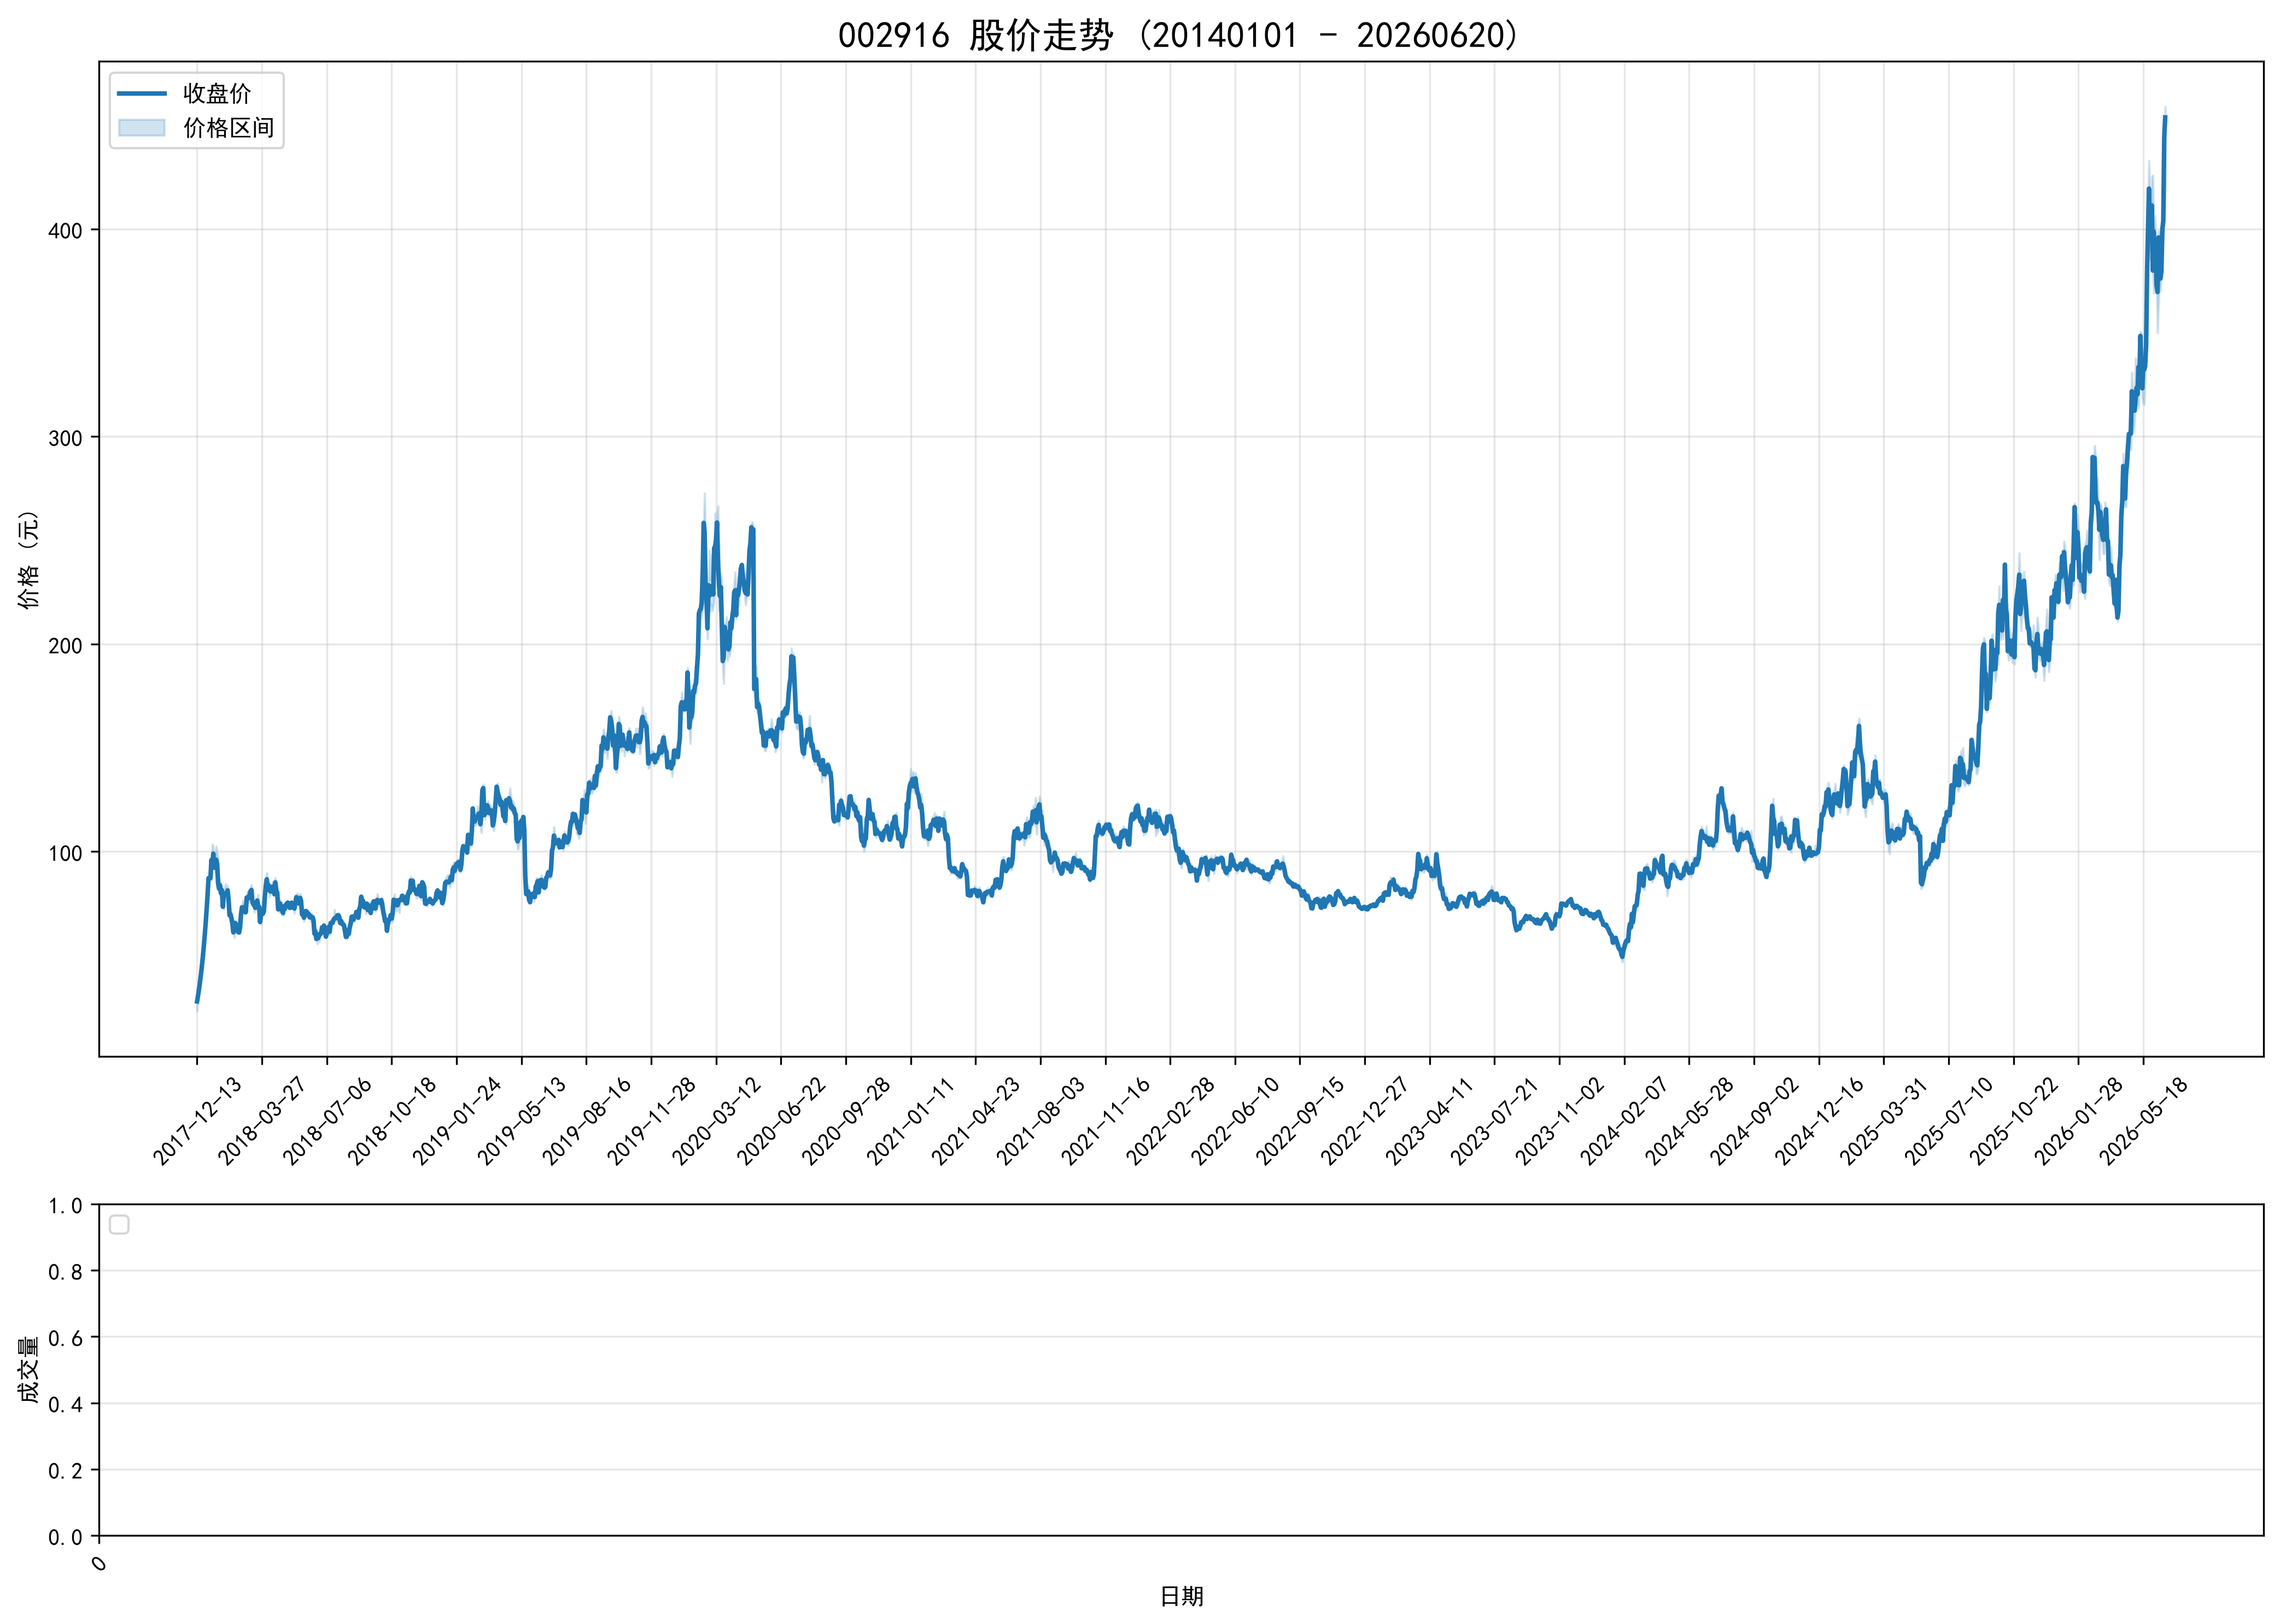

The file beside this chart, header and first rows:
ts_code, trade_date, open, high, low, close, volume, turnover, factor, prev_close, avg_price, high_limit, low_limit, turnover_rate, amp_rate, quote_rate, is_paused, is_st
002916.SZ, 20171213, 23.16, 27.79, 23.16, 27.79, 29866, 822337, 1.0, 19.3, 27.53, 27.79, 12.35, 0.0427, 23.99, 43.99, 0, 0
002916.SZ, 20171214, 30.57, 30.57, 30.57, 30.57, 14602, 446383, 1.0, 27.79, 30.57, 30.57, 25.01, 0.0209, 0.0, 10, 0, 0
002916.SZ, 20171215, 33.63, 33.63, 33.63, 33.63, 24885, 836883, 1.0, 30.57, 33.63, 33.63, 27.51, 0.0356, 0.0, 10.01, 0, 0
002916.SZ, 20171218, 36.99, 36.99, 36.99, 36.99, 32395, 1198291, 1.0, 33.63, 36.99, 36.99, 30.27, 0.0463, 0.0, 9.991, 0, 0
002916.SZ, 20171219, 40.69, 40.69, 40.69, 40.69, 99222, 4037343, 1.0, 36.99, 40.69, 40.69, 33.29, 0.1417, 0.0, 10, 0, 0
002916.SZ, 20171220, 44.76, 44.76, 44.76, 44.76, 130822, 5855593, 1.0, 40.69, 44.76, 44.76, 36.62, 0.1869, 0.0, 10, 0, 0
002916.SZ, 20171221, 49.24, 49.24, 49.24, 49.24, 305646, 15050009, 1.0, 44.76, 49.24, 49.24, 40.28, 0.4366, 0.0, 10.01, 0, 0
002916.SZ, 20171222, 54.16, 54.16, 54.16, 54.16, 431387, 23363920, 1.0, 49.24, 54.16, 54.16, 44.32, 0.6163, 0.0, 9.992, 0, 0
002916.SZ, 20171225, 59.58, 59.58, 59.58, 59.58, 501199, 29861436, 1.0, 54.16, 59.58, 59.58, 48.74, 0.716, 0.0, 10.01, 0, 0
002916.SZ, 20171226, 65.54, 65.54, 65.54, 65.54, 427280, 28003931, 1.0, 59.58, 65.54, 65.54, 53.62, 0.6104, 0.0, 10, 0, 0
002916.SZ, 20171227, 72.09, 72.09, 72.09, 72.09, 516917, 37264547, 1.0, 65.54, 72.09, 72.09, 58.99, 0.7385, 0.0, 9.994, 0, 0
002916.SZ, 20171228, 79.3, 79.3, 79.3, 79.3, 2982907, 236544525, 1.0, 72.09, 79.3, 79.3, 64.88, 4.261, 0.0, 10, 0, 0
002916.SZ, 20171229, 87.0, 87.23, 83.6, 87.23, 44805613, 3872659607, 1.0, 79.3, 86.43, 87.23, 71.37, 64.01, 4.578, 10.0, 0, 0
002916.SZ, 20180102, 87.23, 87.23, 87.23, 87.23, 0.0, 0.0, 1.0, 87.23, 87.23, 95.95, 78.51, 0.0, 0.0, 0.0, 1, 0
002916.SZ, 20180103, 87.23, 87.23, 87.23, 87.23, 0.0, 0.0, 1.0, 87.23, 87.23, 95.95, 78.51, 0.0, 0.0, 0.0, 1, 0
002916.SZ, 20180104, 87.23, 95.95, 86.11, 95.95, 27274110, 2536362342, 1.0, 87.23, 93, 95.95, 78.51, 38.96, 11.28, 9.997, 0, 0
002916.SZ, 20180105, 101.5, 103.5, 92.61, 92.8, 32529340, 3152738005, 1.0, 95.95, 96.92, 105.5, 86.36, 46.47, 11.35, -3.283, 0, 0
002916.SZ, 20180108, 95.94, 102.0, 94.08, 99.0, 27813970, 2706073962, 1.0, 92.8, 97.29, 102.1, 83.52, 39.73, 8.534, 6.681, 0, 0
002916.SZ, 20180109, 96.61, 97.44, 92.06, 92.24, 22943895, 2160253669, 1.0, 99.0, 94.15, 108.9, 89.1, 32.78, 5.434, -6.828, 0, 0
002916.SZ, 20180110, 90.08, 97.85, 90.02, 95.0, 22434182, 2126405965, 1.0, 92.24, 94.78, 101.5, 83.02, 32.05, 8.489, 2.992, 0, 0
002916.SZ, 20180111, 93.54, 102.5, 93.0, 96.1, 26530546, 2586440767, 1.0, 95.0, 97.49, 104.5, 85.5, 37.9, 10.0, 1.158, 0, 0
002916.SZ, 20180112, 95.0, 100.0, 94.04, 94.04, 21183371, 2052320431, 1.0, 96.1, 96.88, 105.7, 86.49, 30.26, 6.202, -2.144, 0, 0
002916.SZ, 20180115, 95.3, 96.88, 84.64, 84.71, 26354980, 2385099344, 1.0, 94.04, 90.5, 103.4, 84.64, 37.65, 13.02, -9.921, 0, 0
002916.SZ, 20180116, 82.0, 84.5, 80.35, 82.15, 19495805, 1602897274, 1.0, 84.71, 82.22, 93.18, 76.24, 27.85, 4.899, -3.022, 0, 0
002916.SZ, 20180117, 83.0, 86.68, 81.11, 83.8, 17334683, 1455976167, 1.0, 82.15, 83.99, 90.37, 73.94, 24.76, 6.78, 2.009, 0, 0
002916.SZ, 20180118, 82.0, 82.73, 79.8, 79.91, 14981758, 1213874214, 1.0, 83.8, 81.02, 92.18, 75.42, 21.4, 3.496, -4.642, 0, 0
002916.SZ, 20180119, 80.97, 83.35, 80.01, 81.38, 13310938, 1084904245, 1.0, 79.91, 81.5, 87.9, 71.92, 19.02, 4.18, 1.84, 0, 0
002916.SZ, 20180122, 78.8, 78.97, 73.24, 73.4, 17952857, 1345809569, 1.0, 81.38, 74.96, 89.52, 73.24, 25.65, 7.041, -9.806, 0, 0
002916.SZ, 20180123, 73.45, 80.7, 72.32, 79.55, 20172740, 1541526239, 1.0, 73.4, 76.42, 80.74, 66.06, 28.82, 11.42, 8.379, 0, 0
002916.SZ, 20180124, 77.8, 82.8, 77.8, 79.59, 16932150, 1355822500, 1.0, 79.55, 80.07, 87.51, 71.6, 24.19, 6.285, 0.0503, 0, 0
002916.SZ, 20180125, 78.71, 84.5, 78.23, 79.75, 15853668, 1299569613, 1.0, 79.59, 81.97, 87.55, 71.63, 22.65, 7.878, 0.201, 0, 0
002916.SZ, 20180126, 79.84, 82.0, 78.8, 80.1, 9478596, 761298312, 1.0, 79.75, 80.32, 87.73, 71.78, 13.54, 4.013, 0.4389, 0, 0
002916.SZ, 20180129, 81.2, 83.6, 80.5, 81.33, 11591864, 949732088, 1.0, 80.1, 81.93, 88.11, 72.09, 16.56, 3.87, 1.536, 0, 0
002916.SZ, 20180130, 80.08, 80.09, 74.9, 76.79, 13517132, 1044092284, 1.0, 81.33, 77.24, 89.46, 73.2, 19.31, 6.381, -5.582, 0, 0
002916.SZ, 20180131, 76.0, 76.36, 69.11, 69.3, 15495948, 1107911920, 1.0, 76.79, 71.5, 84.47, 69.11, 22.14, 9.441, -9.754, 0, 0
002916.SZ, 20180201, 69.9, 71.45, 67.9, 69.75, 10272231, 719788091, 1.0, 69.3, 70.07, 76.23, 62.37, 14.67, 5.123, 0.6494, 0, 0
002916.SZ, 20180202, 68.05, 70.31, 66.51, 67.82, 8318225, 569640999, 1.0, 69.75, 68.48, 76.73, 62.78, 11.88, 5.448, -2.767, 0, 0
002916.SZ, 20180205, 64.93, 68.15, 64.51, 65.3, 7751011, 512581747, 1.0, 67.82, 66.13, 74.6, 61.04, 11.07, 5.367, -3.716, 0, 0
002916.SZ, 20180206, 63.01, 65.92, 61.07, 61.07, 9433245, 599993097, 1.0, 65.3, 63.6, 71.83, 58.77, 13.48, 7.427, -6.478, 0, 0
002916.SZ, 20180207, 63.5, 66.0, 58.58, 64.19, 12766493, 800274032, 1.0, 61.07, 62.69, 67.18, 54.96, 18.24, 12.15, 5.109, 0, 0
002916.SZ, 20180208, 63.2, 66.66, 63.13, 65.57, 10833376, 706591026, 1.0, 64.19, 65.22, 70.61, 57.77, 15.48, 5.499, 2.15, 0, 0
002916.SZ, 20180209, 62.98, 65.85, 61.26, 63.28, 10217529, 652218459, 1.0, 65.57, 63.83, 72.13, 59.01, 14.6, 7, -3.493, 0, 0
002916.SZ, 20180212, 64.07, 66.13, 64.07, 64.53, 10087054, 656409800, 1.0, 63.28, 65.07, 69.61, 56.95, 14.41, 3.255, 1.975, 0, 0
002916.SZ, 20180213, 65.05, 65.27, 61.15, 61.2, 9842696, 620309155, 1.0, 64.53, 63.02, 70.98, 58.08, 14.06, 6.385, -5.16, 0, 0
002916.SZ, 20180214, 61.55, 62.69, 60.72, 61.0, 5994707, 369830884, 1.0, 61.2, 61.69, 67.32, 55.08, 8.564, 3.219, -0.3268, 0, 0
002916.SZ, 20180222, 61.8, 63.58, 60.61, 63.36, 7470919, 468127083, 1.0, 61.0, 62.66, 67.1, 54.9, 10.67, 4.869, 3.869, 0, 0
002916.SZ, 20180223, 63.48, 69.7, 63.0, 69.7, 12182674, 799319791, 1.0, 63.36, 65.61, 69.7, 57.02, 17.4, 10.57, 10.01, 0, 0
002916.SZ, 20180226, 72.0, 73.97, 70.6, 73.15, 17381708, 1258228573, 1.0, 69.7, 72.39, 76.67, 62.73, 24.83, 4.835, 4.95, 0, 0
002916.SZ, 20180227, 74.99, 76.5, 72.58, 72.7, 15913126, 1179286771, 1.0, 73.15, 74.11, 80.47, 65.84, 22.73, 5.359, -0.6152, 0, 0
002916.SZ, 20180228, 70.96, 73.84, 70.51, 71.0, 11457226, 824774817, 1.0, 72.7, 71.99, 79.97, 65.43, 16.37, 4.58, -2.338, 0, 0
002916.SZ, 20180301, 70.0, 74.48, 69.9, 73.31, 11683494, 847134434, 1.0, 71.0, 72.51, 78.1, 63.9, 16.69, 6.451, 3.253, 0, 0
002916.SZ, 20180302, 72.3, 73.5, 70.5, 70.75, 9869278, 707055021, 1.0, 73.31, 71.64, 80.64, 65.98, 14.1, 4.092, -3.492, 0, 0
002916.SZ, 20180305, 71.97, 77.83, 71.56, 77.83, 18050413, 1360745723, 1.0, 70.75, 75.39, 77.83, 63.68, 25.79, 8.862, 10.01, 0, 0
002916.SZ, 20180306, 80.05, 80.93, 76.5, 77.23, 18588452, 1466227007, 1.0, 77.83, 78.88, 85.61, 70.05, 26.55, 5.692, -0.7709, 0, 0
002916.SZ, 20180307, 76.52, 80.48, 75.71, 78.11, 14386978, 1130412789, 1.0, 77.23, 78.57, 84.95, 69.51, 20.55, 6.176, 1.139, 0, 0
002916.SZ, 20180308, 78.21, 79.58, 77.33, 79.19, 11450572, 899604441, 1.0, 78.11, 78.56, 85.92, 70.3, 16.36, 2.881, 1.383, 0, 0
002916.SZ, 20180309, 79.27, 82.7, 78.53, 80.9, 15123569, 1217710705, 1.0, 79.19, 80.52, 87.11, 71.27, 21.61, 5.266, 2.159, 0, 0
002916.SZ, 20180312, 82.0, 83.98, 80.2, 81.5, 14730554, 1205974693, 1.0, 80.9, 81.87, 88.99, 72.81, 21.04, 4.672, 0.7417, 0, 0
002916.SZ, 20180313, 79.47, 79.47, 75.63, 75.72, 15708874, 1218663893, 1.0, 81.5, 77.58, 89.65, 73.35, 22.44, 4.712, -7.092, 0, 0
002916.SZ, 20180314, 75.6, 76.46, 74.42, 74.55, 8087806, 611323622, 1.0, 75.72, 75.59, 83.29, 68.15, 11.55, 2.694, -1.545, 0, 0
... 2,004 more rows
